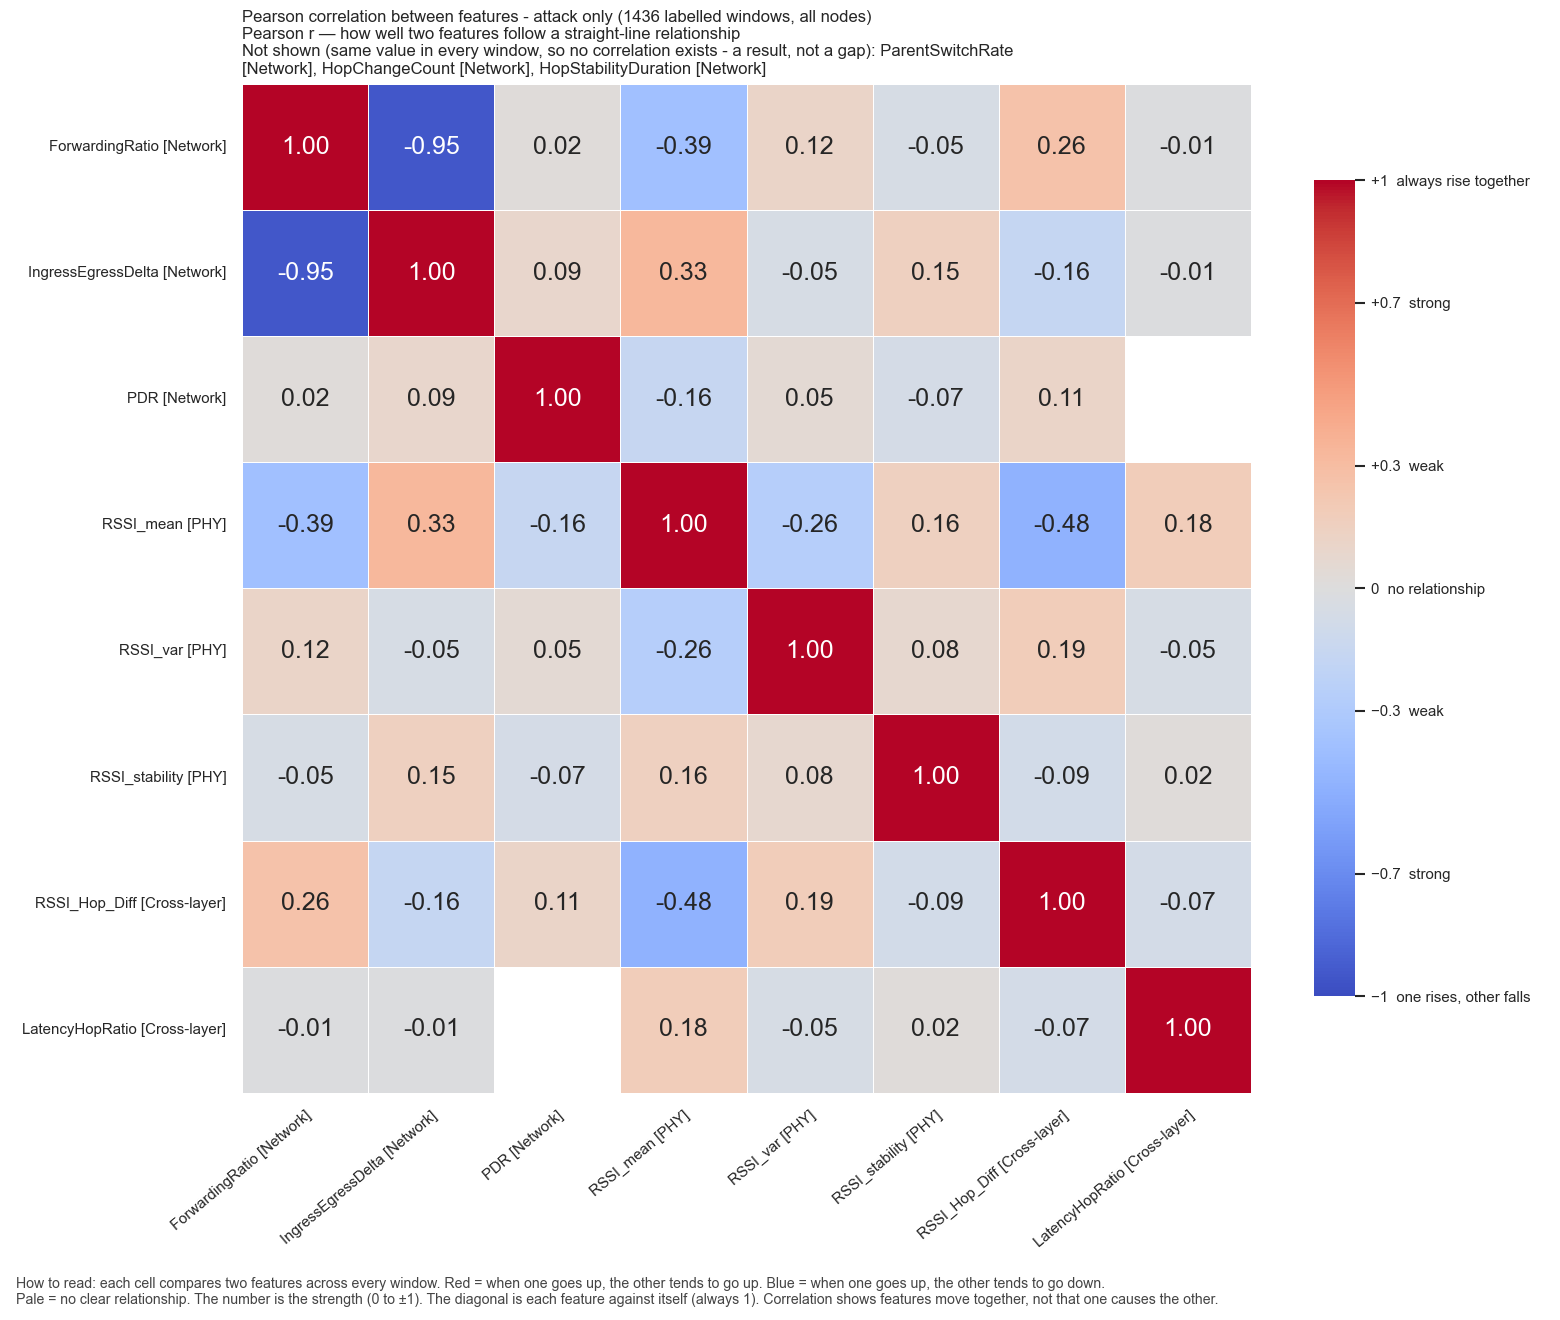

The table this chart was drawn from, first rows:
, ForwardingRatio, IngressEgressDelta, PDR, RSSI_mean, RSSI_var, RSSI_stability, RSSI_Hop_Diff, LatencyHopRatio
ForwardingRatio, 1.0, -0.9505, 0.02026, -0.3862, 0.1166, -0.05145, 0.2605, -0.00797
IngressEgressDelta, -0.9505, 1.0, 0.09219, 0.3328, -0.05315, 0.1506, -0.1644, -0.01173
PDR, 0.02026, 0.09219, 1.0, -0.161, 0.05197, -0.06933, 0.1105, 
RSSI_mean, -0.3862, 0.3328, -0.161, 1.0, -0.2602, 0.1557, -0.4807, 0.1819
RSSI_var, 0.1166, -0.05315, 0.05197, -0.2602, 1.0, 0.07538, 0.1869, -0.0492
RSSI_stability, -0.05145, 0.1506, -0.06933, 0.1557, 0.07538, 1.0, -0.08582, 0.02233
RSSI_Hop_Diff, 0.2605, -0.1644, 0.1105, -0.4807, 0.1869, -0.08582, 1.0, -0.07349
LatencyHopRatio, -0.00797, -0.01173, , 0.1819, -0.0492, 0.02233, -0.07349, 1.0
